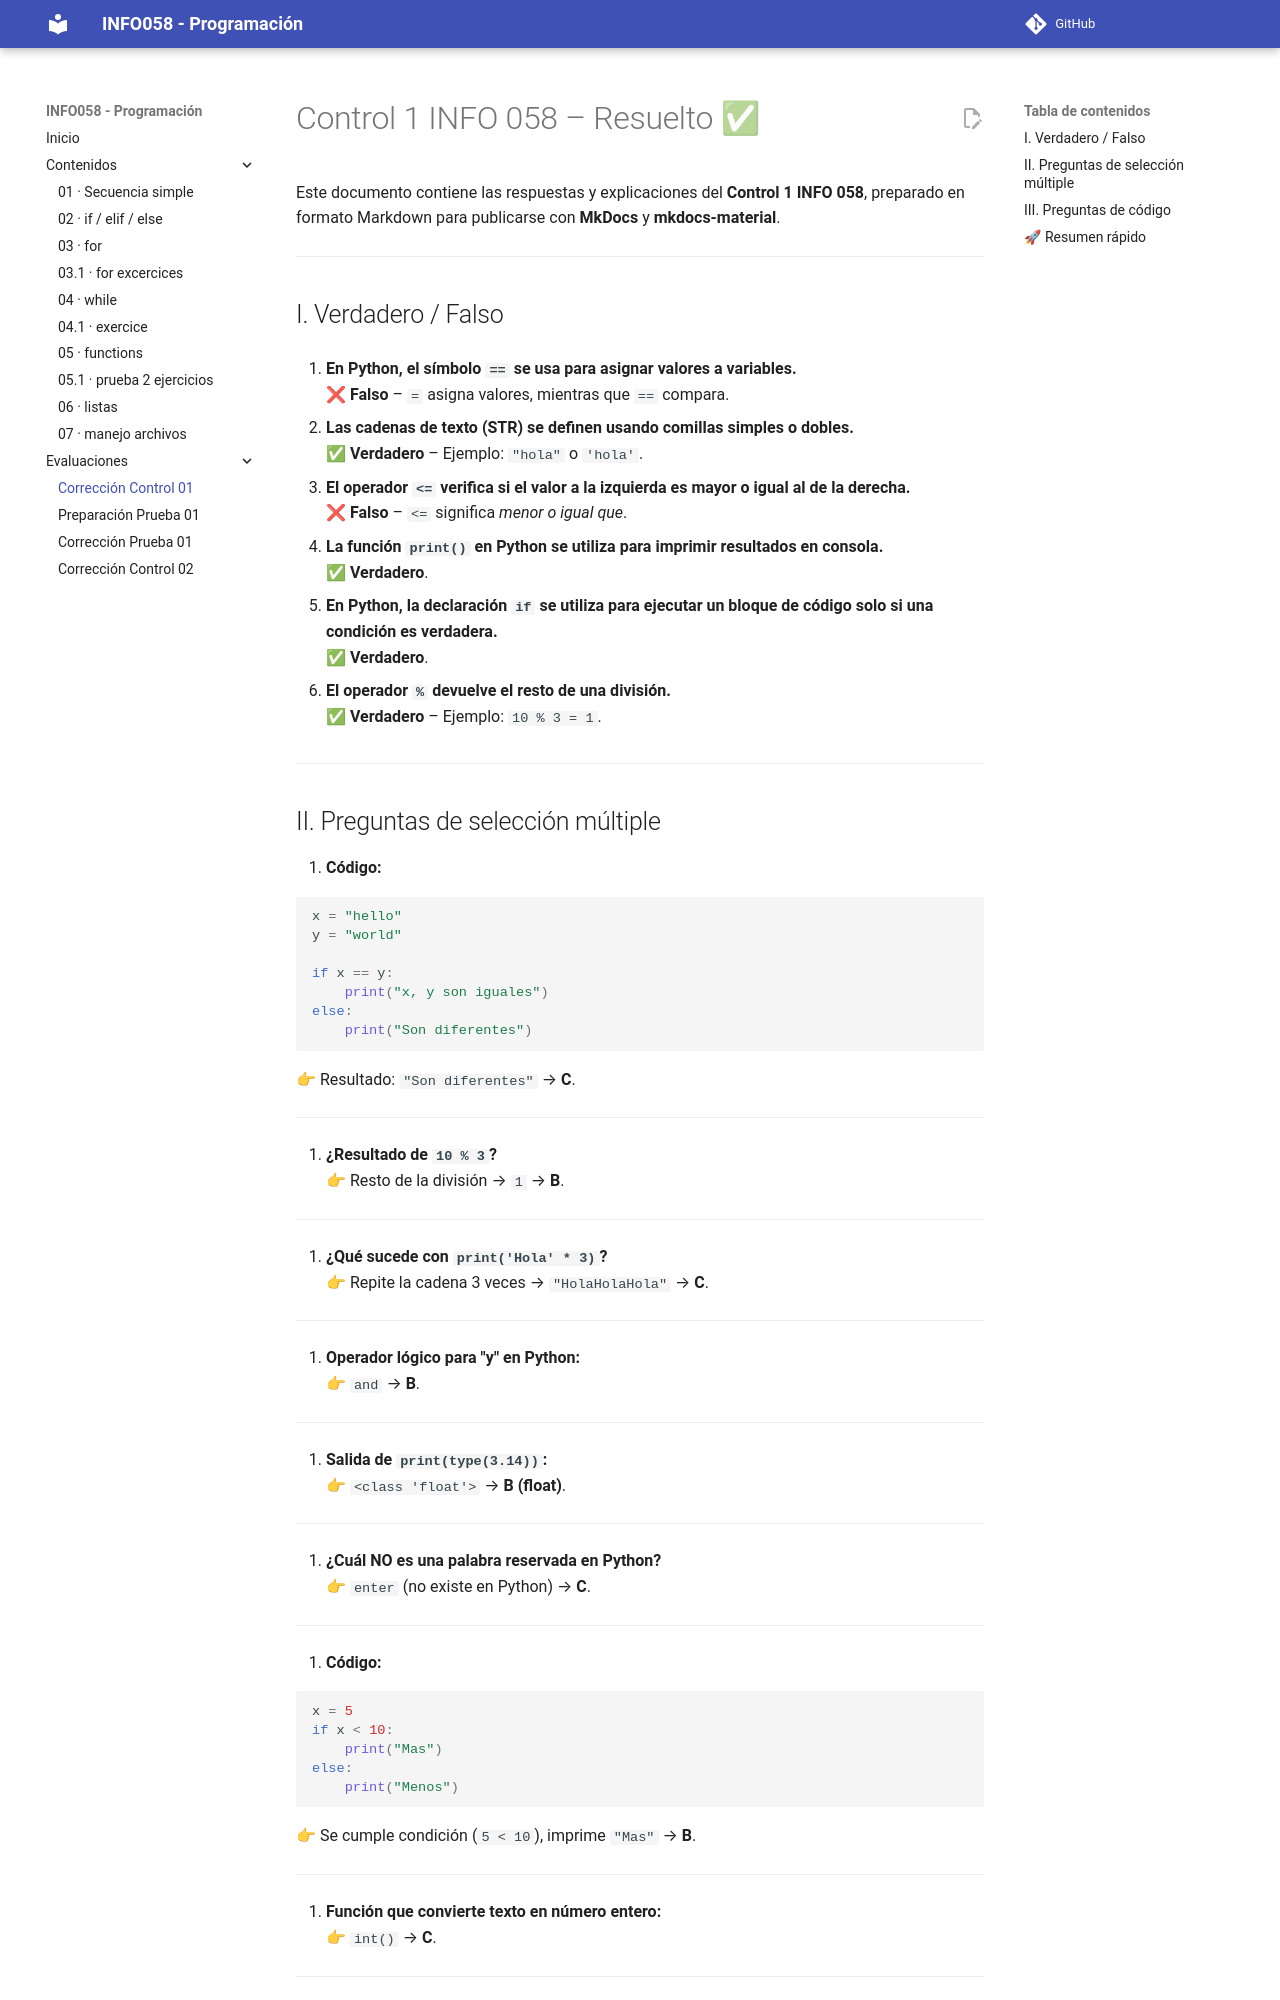

repository: mgueregath/info058-202502 · page: correccion_control_01/index.html · generator: mkdocs

# Control 1 INFO 058 – Resuelto ✅

Este documento contiene las respuestas y explicaciones del **Control 1 INFO 058**, preparado en formato Markdown para publicarse con **MkDocs** y **mkdocs-material**.

---

## I. Verdadero / Falso

1. **En Python, el símbolo `==` se usa para asignar valores a variables.**  
   ❌ **Falso** – `=` asigna valores, mientras que `==` compara.

2. **Las cadenas de texto (STR) se definen usando comillas simples o dobles.**  
   ✅ **Verdadero** – Ejemplo: `"hola"` o `'hola'`.

3. **El operador `<=` verifica si el valor a la izquierda es mayor o igual al de la derecha.**  
   ❌ **Falso** – `<=` significa *menor o igual que*.

4. **La función `print()` en Python se utiliza para imprimir resultados en consola.**  
   ✅ **Verdadero**.

5. **En Python, la declaración `if` se utiliza para ejecutar un bloque de código solo si una condición es verdadera.**  
   ✅ **Verdadero**.

6. **El operador `%` devuelve el resto de una división.**  
   ✅ **Verdadero** – Ejemplo: `10 % 3 = 1`.

---
